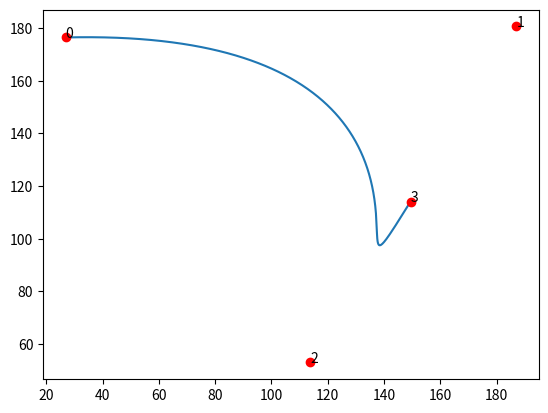

This chart was generated by the following Python code:
# https://stackoverflow.com/questions/12643079/b%C3%A9zier-curve-fitting-with-scipy
import numpy as np
from scipy.special import comb

def bernstein_poly(i, n, t):
    """
     The Bernstein polynomial of n, i as a function of t
    """

    return comb(n, i) * ( t**(n-i) ) * (1 - t)**i


def bezier_curve(points, nTimes=1000):
    """
       Given a set of control points, return the
       bezier curve defined by the control points.

       points should be a list of lists, or list of tuples
       such as [ [1,1], 
                 [2,3], 
                 [4,5], ..[Xn, Yn] ]
        nTimes is the number of time steps, defaults to 1000

        See http://processingjs.nihongoresources.com/bezierinfo/
    """

    nPoints = len(points)
    xPoints = np.array([p[0] for p in points])
    yPoints = np.array([p[1] for p in points])

    t = np.linspace(0.0, 1.0, nTimes)

    polynomial_array = np.array([ bernstein_poly(i, nPoints-1, t) for i in range(0, nPoints)   ])

    xvals = np.dot(xPoints, polynomial_array)
    yvals = np.dot(yPoints, polynomial_array)

    return xvals, yvals


if __name__ == "__main__":
    from matplotlib import pyplot as plt

    nPoints = 4
    points = np.random.rand(nPoints,2)*200
    xpoints = [p[0] for p in points]
    ypoints = [p[1] for p in points]

    xvals, yvals = bezier_curve(points, nTimes=1000)
    plt.plot(xvals, yvals)
    plt.plot(xpoints, ypoints, "ro")
    for nr in range(len(points)):
        plt.text(points[nr][0], points[nr][1], nr)

    plt.show()